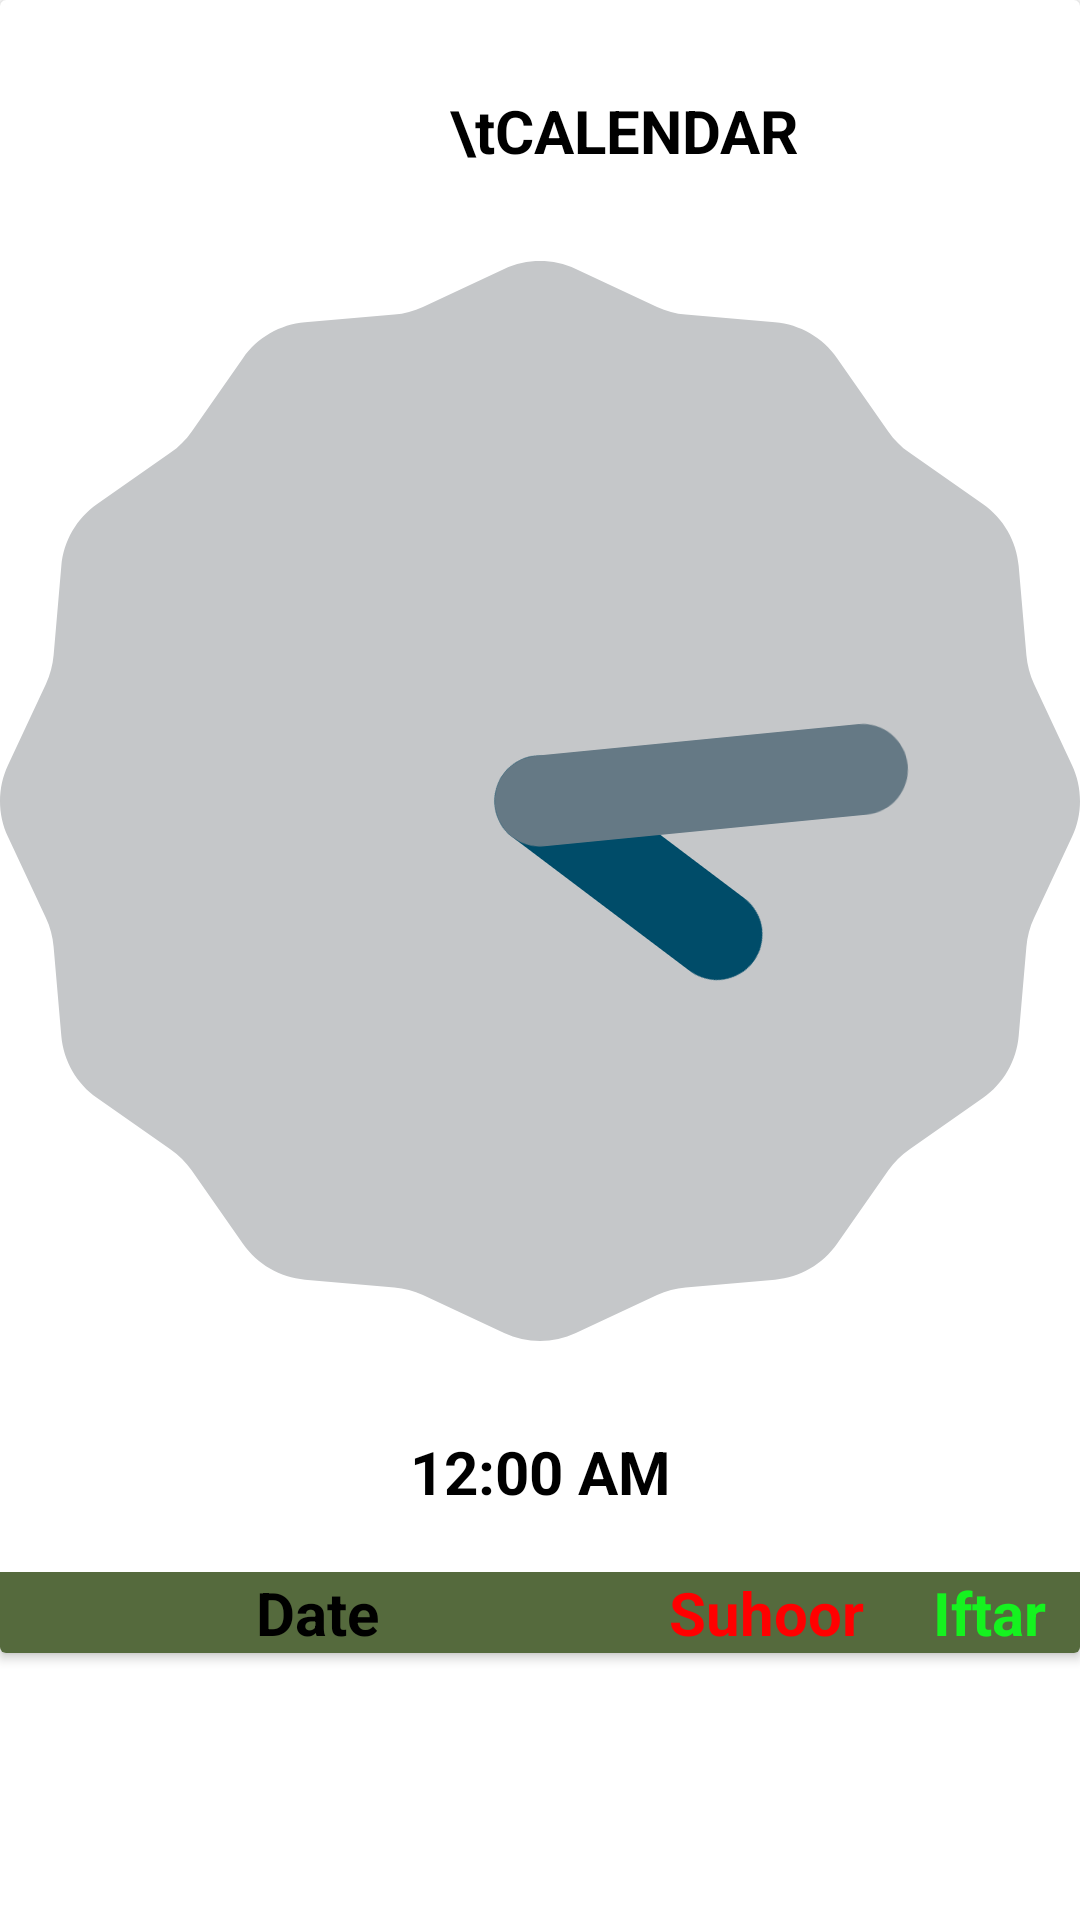

Layout XML and referenced resources for this Android screen:
<!-- AndroidManifest.xml: application theme Theme.IslamicApp -->
<!-- res/layout/fragment_gallery.xml -->
<?xml version="1.0" encoding="utf-8"?>
<RelativeLayout xmlns:android="http://schemas.android.com/apk/res/android"
    xmlns:app="http://schemas.android.com/apk/res-auto"
    xmlns:tools="http://schemas.android.com/tools"
    android:layout_width="match_parent"
    android:layout_height="wrap_content"
    tools:context=".MainActivity"
    tools:ignore="SpeakableTextPresentCheck">

    <androidx.cardview.widget.CardView
        android:layout_width="match_parent"
        android:layout_height="wrap_content">

        <LinearLayout
            android:layout_width="match_parent"
            android:layout_height="wrap_content"
            android:orientation="vertical">


            <TextView
                android:layout_width="match_parent"
                android:layout_height="match_parent"
                android:layout_marginTop="30dp"
                android:drawableLeft="@drawable/ic_baseline_calendar_today_24"
                android:text="\tCALENDAR"
                android:paddingLeft="150dp"
                android:textColor="@color/black"
                android:textSize="20sp"
                android:textStyle="bold" />

            <AnalogClock
            android:layout_width="fill_parent"
            android:layout_height="wrap_content"
            android:layout_gravity="center"
            android:outlineAmbientShadowColor="#0A200B"
            android:layout_marginTop="30dp" />

        <DigitalClock
            android:layout_width="fill_parent"
            android:layout_height="wrap_content"
            android:layout_marginTop="30dp"
            android:gravity="center"
            android:textColor="@color/black"
            android:textSize="20sp"
            android:textStyle="bold" />

            <LinearLayout
                android:layout_width="match_parent"
                android:layout_marginTop="20dp"
                android:layout_height="match_parent"
                android:background="#556A3D"
                android:orientation="horizontal">

                <TextView
                    android:id="@+id/textView9"
                    android:layout_width="189dp"
                    android:layout_height="wrap_content"
                    android:layout_weight="1"
                    android:gravity="center"
                    android:text="Date"
                    android:textColor="#000000"
                    android:textSize="20sp"
                    android:textStyle="bold" />

                <TextView
                    android:id="@+id/textView11"
                    android:layout_width="wrap_content"
                    android:layout_height="wrap_content"
                    android:layout_weight="1"
                    android:gravity="center"
                    android:text="Suhoor"
                    android:textColor="#FF0000"
                    android:textSize="20sp"
                    android:textStyle="bold" />

                <TextView
                    android:id="@+id/textView10"
                    android:layout_width="wrap_content"
                    android:layout_height="wrap_content"
                    android:layout_weight="1"
                    android:gravity="center"
                    android:text="Iftar"
                    android:textColor="#15F31F"
                    android:textSize="20sp"
                    android:textStyle="bold" />
            </LinearLayout>

            <androidx.recyclerview.widget.RecyclerView
                android:id="@+id/recycler"
                android:layout_width="match_parent"
                android:layout_height="match_parent" />

        </LinearLayout>

    </androidx.cardview.widget.CardView>

</RelativeLayout>
<!-- resources referenced by this layout -->
<resources>
  <style name="Theme.IslamicApp" parent="Theme.MaterialComponents.DayNight.DarkActionBar">
          
          <item name="colorPrimary">#0D3A0F</item>
          <item name="colorPrimaryVariant">#0F4211</item>
          <item name="colorOnPrimary">@color/white</item>
          
          <item name="colorSecondary">@color/teal_200</item>
          <item name="colorSecondaryVariant">@color/teal_700</item>
          <item name="colorOnSecondary">@color/black</item>
          
          <item name="android:statusBarColor" tools:targetApi="l">?attr/colorPrimaryVariant</item>
          
      </style>
  <!-- not gathered from this repository: default colours our renderer supplied (Android Studio template values) -->
  <color name="teal_200">#FF03DAC5</color>
  <color name="teal_700">#FF018786</color>
  <color name="black">#FF000000</color>
  <color name="white">#FFFFFFFF</color>
</resources>
